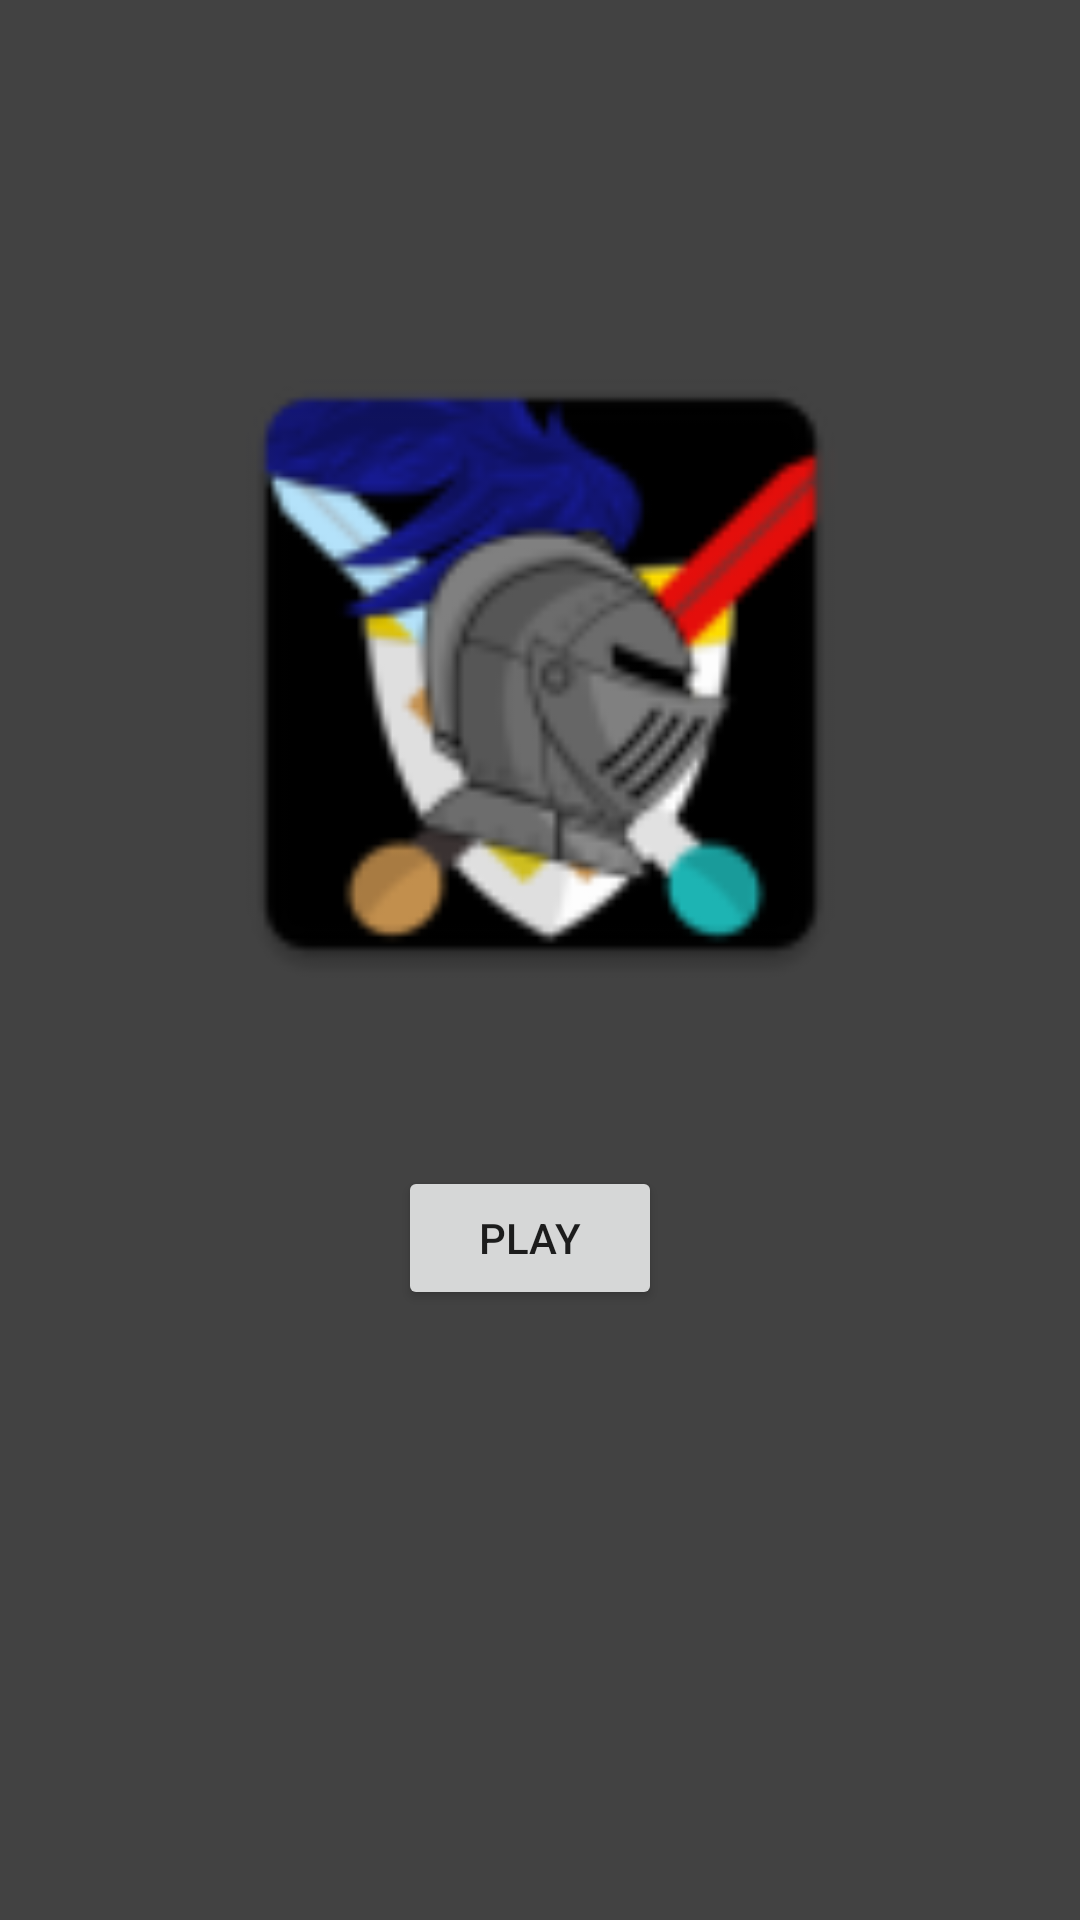

The Android layout XML behind this screen, and the referenced resources:
<!-- AndroidManifest.xml: application theme Theme.Projet_S4 -->
<!-- res/layout/activity_main.xml -->
<?xml version="1.0" encoding="utf-8"?>
<androidx.constraintlayout.widget.ConstraintLayout xmlns:android="http://schemas.android.com/apk/res/android"
    xmlns:app="http://schemas.android.com/apk/res-auto"
    xmlns:tools="http://schemas.android.com/tools"
    android:layout_width="match_parent"
    android:layout_height="match_parent"
    android:background="#424242"
    tools:context=".MainActivity">

    <ImageView
        android:id="@+id/imageView"
        android:layout_width="231dp"
        android:layout_height="248dp"
        android:layout_marginStart="90dp"
        android:layout_marginTop="156dp"
        android:layout_marginEnd="90dp"
        android:layout_marginBottom="20dp"
        app:layout_constraintBottom_toTopOf="@+id/play_button"
        app:layout_constraintEnd_toEndOf="parent"
        app:layout_constraintStart_toStartOf="parent"
        app:layout_constraintTop_toTopOf="parent"
        app:srcCompat="@mipmap/mon_icone" />

    <Button
        android:id="@+id/play_button"
        android:layout_width="wrap_content"
        android:layout_height="wrap_content"
        android:layout_marginStart="158dp"
        android:layout_marginTop="20dp"
        android:layout_marginEnd="165dp"
        android:layout_marginBottom="259dp"
        android:text="Play"
        app:layout_constraintBottom_toBottomOf="parent"
        app:layout_constraintEnd_toEndOf="parent"
        app:layout_constraintStart_toStartOf="parent"
        app:layout_constraintTop_toBottomOf="@+id/imageView" />


</androidx.constraintlayout.widget.ConstraintLayout>
<!-- resources referenced by this layout -->
<resources>
  <!-- mipmap mon_icone: png bitmap (mipmap-mdpi, 3230 bytes) -->
  <style name="Theme.Projet_S4" parent="Theme.MaterialComponents.DayNight.DarkActionBar">
          
          <item name="colorPrimary">@color/black</item>
          <item name="colorPrimaryVariant">@color/purple_700</item>
          <item name="colorOnPrimary">@color/white</item>
          
          <item name="colorSecondary">@color/teal_200</item>
          <item name="colorSecondaryVariant">@color/teal_700</item>
          <item name="colorOnSecondary">@color/black</item>
          
          <item name="android:statusBarColor" tools:targetApi="l">?attr/colorPrimaryVariant</item>
          
      </style>
  <!-- not gathered from this repository: default colours our renderer supplied (Android Studio template values) -->
  <color name="purple_700">#FF3700B3</color>
  <color name="teal_200">#FF03DAC5</color>
  <color name="teal_700">#FF018786</color>
  <color name="black">#FF000000</color>
  <color name="white">#FFFFFFFF</color>
</resources>
